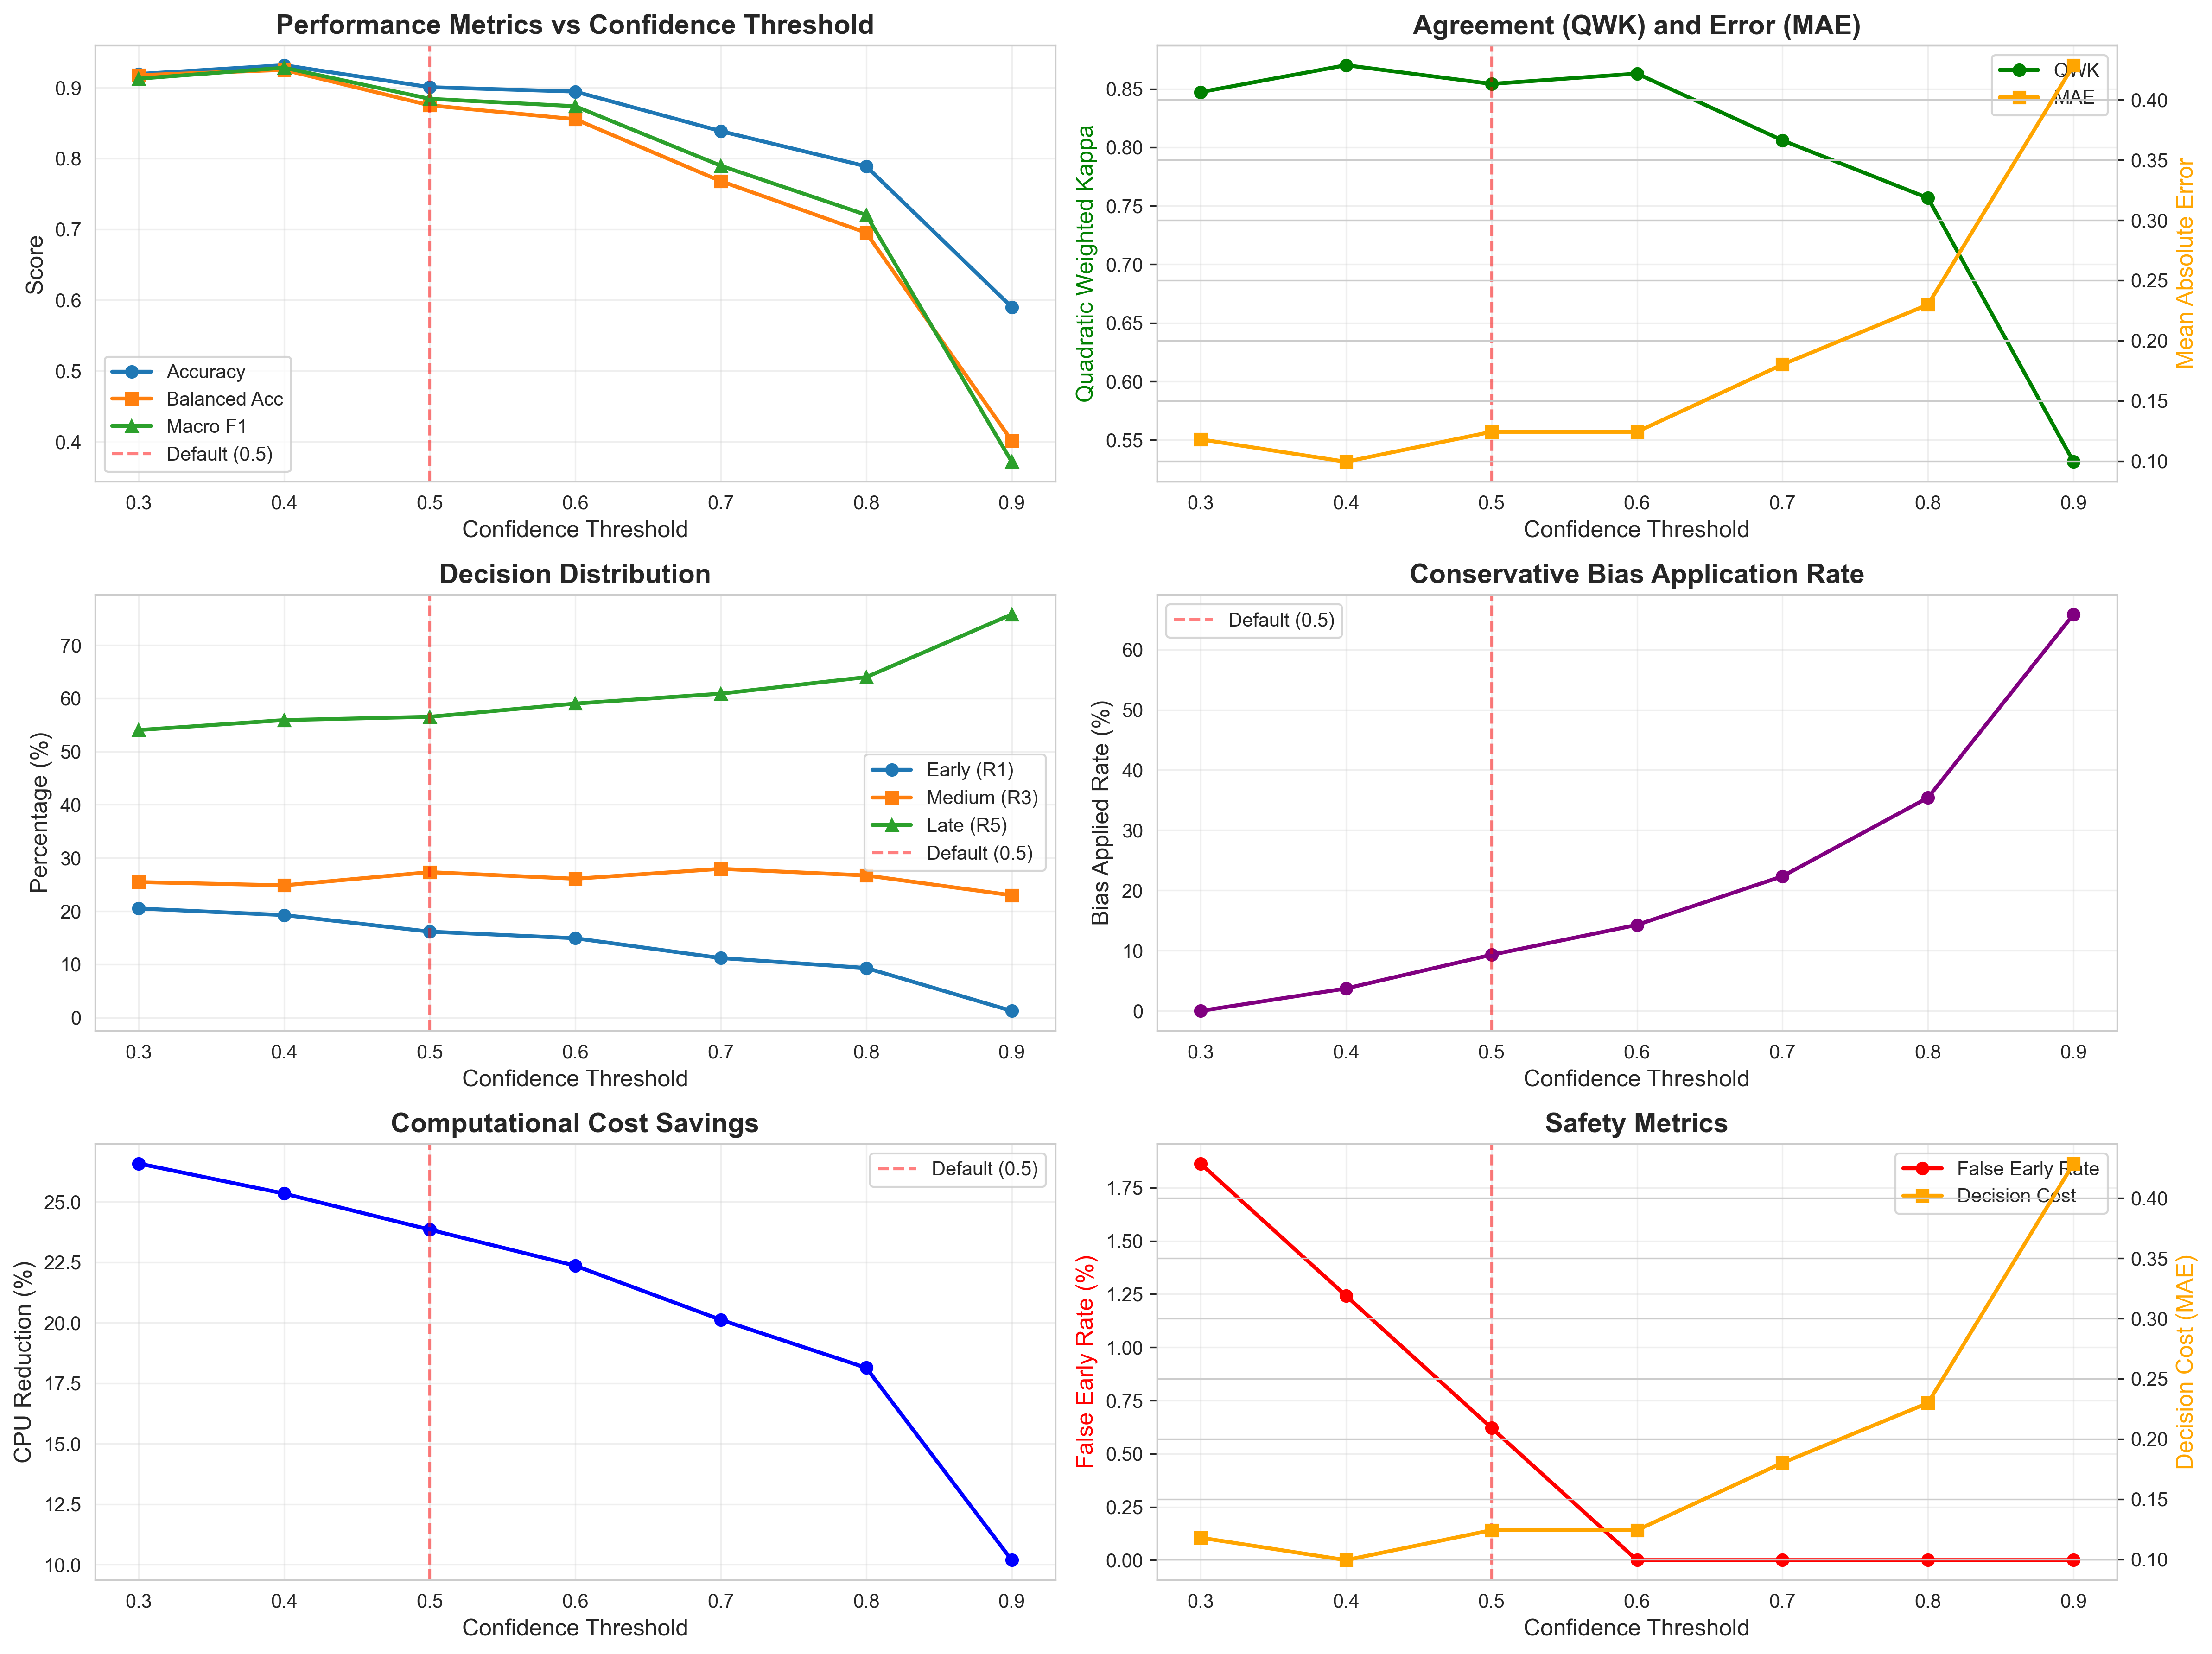

Source data for this figure (header and first rows):
threshold, accuracy, balanced_accuracy, macro_f1, qwk, mae, pct_early, pct_medium, pct_late, bias_applied_rate, avg_confidence, avg_rounds_saved, cpu_reduction_pct, false_early_rate, false_negative_cost
0.3, 0.9193, 0.9175, 0.9126, 0.8471, 0.118, 20.5, 25.47, 54.04, 0.0, 0.798, 1.329, 26.58, 0.01863, 0.118
0.4, 0.9317, 0.925, 0.9281, 0.8701, 0.09938, 19.25, 24.84, 55.9, 3.727, 0.798, 1.267, 25.34, 0.01242, 0.09938
0.5, 0.9006, 0.875, 0.8842, 0.8541, 0.1242, 16.15, 27.33, 56.52, 9.317, 0.798, 1.193, 23.85, 0.006211, 0.1242
0.6, 0.8944, 0.8554, 0.8737, 0.863, 0.1242, 14.91, 26.09, 59.01, 14.29, 0.798, 1.118, 22.36, 0.0, 0.1242
0.7, 0.8385, 0.7679, 0.7897, 0.8059, 0.1801, 11.18, 27.95, 60.87, 22.36, 0.798, 1.006, 20.12, 0.0, 0.1801
0.8, 0.7888, 0.695, 0.7202, 0.7566, 0.2298, 9.317, 26.71, 63.98, 35.4, 0.798, 0.9068, 18.14, 0.0, 0.2298
0.9, 0.5901, 0.4013, 0.3715, 0.5313, 0.4286, 1.242, 22.98, 75.78, 65.84, 0.798, 0.5093, 10.19, 0.0, 0.4286
